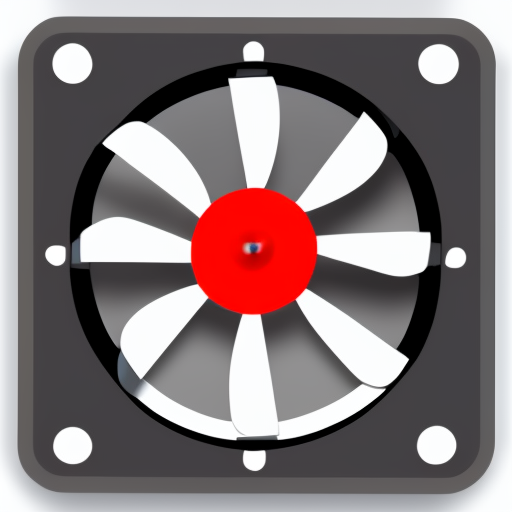
Generation parameters embedded in this image by AUTOMATIC1111 Stable Diffusion web UI or a fork of it (Forge, ...) (PNG 'parameters' text chunk):
an icon for a software program depicting 4 fan blades in motion
Steps: 20, Sampler: Euler a, CFG scale: 9.5, Seed: 153080988, Size: 512x512, Model hash: 2182245415, Model: Inkpunk-Diffusion-v2